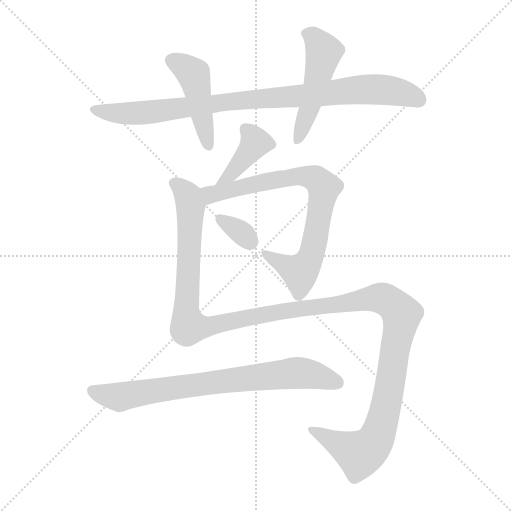
t = 0.00 s
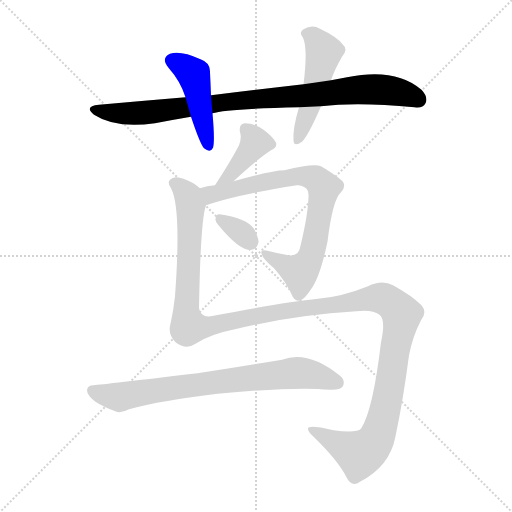
t = 1.40 s
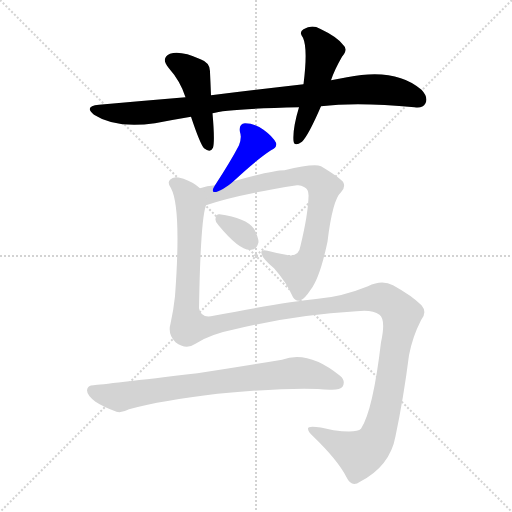
t = 2.80 s
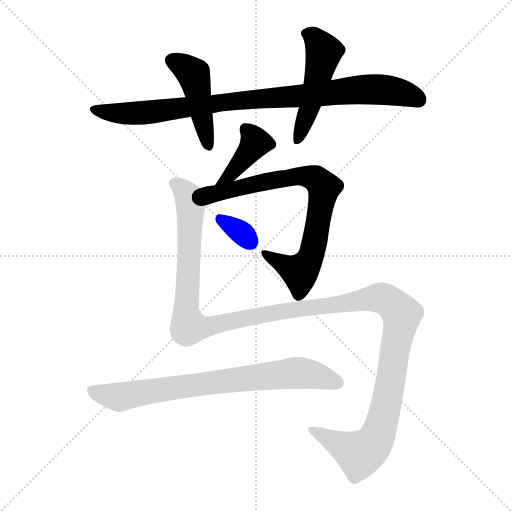
t = 4.20 s
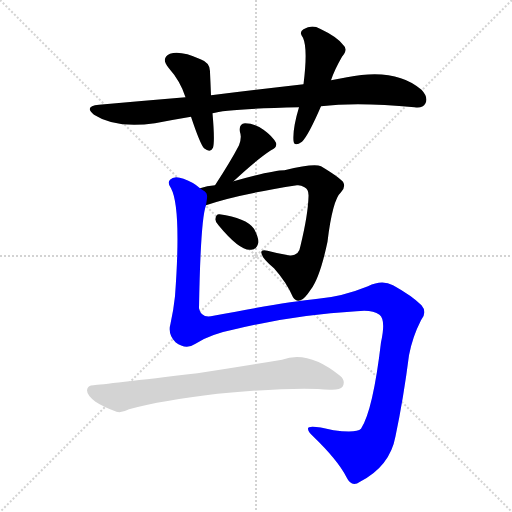
t = 5.60 s
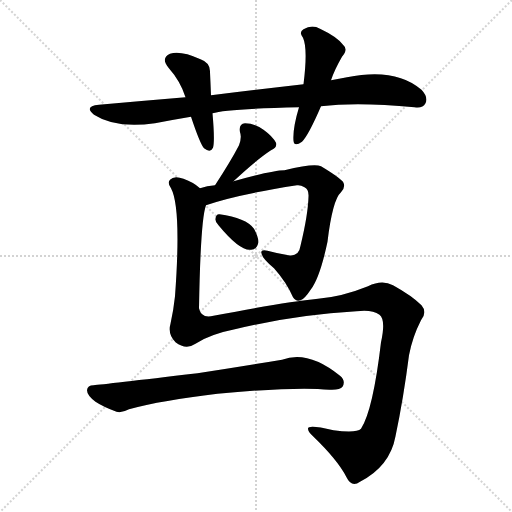
t = 7.00 s

The animated SVG that drew these frames (rendered in a browser with its animation timeline set to each time). Animation: 8 CSS @keyframes rules; one cycle of 7.00 s.

<svg version="1.1" viewBox="0 0 1024 1024" xmlns="http://www.w3.org/2000/svg">
  <g stroke="lightgray" stroke-dasharray="1,1" stroke-width="1" transform="scale(4, 4)">
    <line x1="0" y1="0" x2="256" y2="256"></line>
    <line x1="256" y1="0" x2="0" y2="256"></line>
    <line x1="128" y1="0" x2="128" y2="256"></line>
    <line x1="0" y1="128" x2="256" y2="128"></line>
  </g>
<g transform="scale(1, -1) translate(0, -900)">
   <style type="text/css">
    @keyframes keyframes0 {
      from {
       stroke: blue;
       stroke-dashoffset: 908;
       stroke-width: 128;
       }
       75% {
       animation-timing-function: step-end;
       stroke: blue;
       stroke-dashoffset: 0;
       stroke-width: 128;
       }
       to {
       stroke: black;
       stroke-width: 1024;
       }
       }
       #make-me-a-hanzi-animation-0 {
         animation: keyframes0 0.988932s both;
         animation-delay: 0.000000s;
         animation-timing-function: linear;
       }
    @keyframes keyframes1 {
      from {
       stroke: blue;
       stroke-dashoffset: 452;
       stroke-width: 128;
       }
       60% {
       animation-timing-function: step-end;
       stroke: blue;
       stroke-dashoffset: 0;
       stroke-width: 128;
       }
       to {
       stroke: black;
       stroke-width: 1024;
       }
       }
       #make-me-a-hanzi-animation-1 {
         animation: keyframes1 0.617839s both;
         animation-delay: 0.988932s;
         animation-timing-function: linear;
       }
    @keyframes keyframes2 {
      from {
       stroke: blue;
       stroke-dashoffset: 493;
       stroke-width: 128;
       }
       62% {
       animation-timing-function: step-end;
       stroke: blue;
       stroke-dashoffset: 0;
       stroke-width: 128;
       }
       to {
       stroke: black;
       stroke-width: 1024;
       }
       }
       #make-me-a-hanzi-animation-2 {
         animation: keyframes2 0.651204s both;
         animation-delay: 1.606771s;
         animation-timing-function: linear;
       }
    @keyframes keyframes3 {
      from {
       stroke: blue;
       stroke-dashoffset: 388;
       stroke-width: 128;
       }
       56% {
       animation-timing-function: step-end;
       stroke: blue;
       stroke-dashoffset: 0;
       stroke-width: 128;
       }
       to {
       stroke: black;
       stroke-width: 1024;
       }
       }
       #make-me-a-hanzi-animation-3 {
         animation: keyframes3 0.565755s both;
         animation-delay: 2.257975s;
         animation-timing-function: linear;
       }
    @keyframes keyframes4 {
      from {
       stroke: blue;
       stroke-dashoffset: 764;
       stroke-width: 128;
       }
       71% {
       animation-timing-function: step-end;
       stroke: blue;
       stroke-dashoffset: 0;
       stroke-width: 128;
       }
       to {
       stroke: black;
       stroke-width: 1024;
       }
       }
       #make-me-a-hanzi-animation-4 {
         animation: keyframes4 0.871745s both;
         animation-delay: 2.823730s;
         animation-timing-function: linear;
       }
    @keyframes keyframes5 {
      from {
       stroke: blue;
       stroke-dashoffset: 329;
       stroke-width: 128;
       }
       52% {
       animation-timing-function: step-end;
       stroke: blue;
       stroke-dashoffset: 0;
       stroke-width: 128;
       }
       to {
       stroke: black;
       stroke-width: 1024;
       }
       }
       #make-me-a-hanzi-animation-5 {
         animation: keyframes5 0.517741s both;
         animation-delay: 3.695475s;
         animation-timing-function: linear;
       }
    @keyframes keyframes6 {
      from {
       stroke: blue;
       stroke-dashoffset: 1407;
       stroke-width: 128;
       }
       82% {
       animation-timing-function: step-end;
       stroke: blue;
       stroke-dashoffset: 0;
       stroke-width: 128;
       }
       to {
       stroke: black;
       stroke-width: 1024;
       }
       }
       #make-me-a-hanzi-animation-6 {
         animation: keyframes6 1.395020s both;
         animation-delay: 4.213216s;
         animation-timing-function: linear;
       }
    @keyframes keyframes7 {
      from {
       stroke: blue;
       stroke-dashoffset: 754;
       stroke-width: 128;
       }
       71% {
       animation-timing-function: step-end;
       stroke: blue;
       stroke-dashoffset: 0;
       stroke-width: 128;
       }
       to {
       stroke: black;
       stroke-width: 1024;
       }
       }
       #make-me-a-hanzi-animation-7 {
         animation: keyframes7 0.863607s both;
         animation-delay: 5.608236s;
         animation-timing-function: linear;
       }
</style>
<path d="M 642.0 687.5 Q 715.0 696.5 829.0 685.5 Q 845.0 682.5 851.0 693.5 Q 857.0 705.5 843.0 720.5 Q 791.0 765.5 694.0 745.5 Q 678.0 742.5 662.0 739.5 L 607.0 731.5 Q 520.0 721.5 422.0 709.5 L 371.0 705.5 Q 287.0 698.5 198.0 690.5 Q 167.0 687.5 188.0 670.5 Q 231.0 642.5 310.0 653.5 Q 346.0 660.5 382.0 666.5 L 425.0 673.5 Q 452.0 682.5 598.0 685.5 L 642.0 687.5 Z" fill="lightgray"></path> 
<path d="M 422.0 709.5 Q 421.0 734.5 420.0 755.5 Q 421.0 774.5 401.0 781.5 Q 361.0 799.5 340.0 792.5 Q 321.0 783.5 337.0 764.5 Q 361.0 737.5 371.0 705.5 L 382.0 666.5 Q 400.0 612.5 408.0 603.5 Q 421.0 593.5 426.0 604.5 Q 430.0 617.5 425.0 673.5 L 422.0 709.5 Z" fill="lightgray"></path> 
<path d="M 662.0 739.5 Q 669.0 760.5 684.0 786.5 Q 697.0 801.5 686.0 810.5 Q 674.0 826.5 640.0 842.5 Q 624.0 851.5 607.0 841.5 Q 597.0 835.5 606.0 824.5 Q 616.0 802.5 607.0 731.5 L 598.0 685.5 Q 585.0 642.5 587.0 618.5 Q 588.0 605.5 604.0 616.5 Q 617.0 629.5 642.0 687.5 L 662.0 739.5 Z" fill="lightgray"></path> 
<path d="M 467.0 537.5 Q 513.0 580.5 542.0 599.5 Q 555.0 605.5 552.0 614.5 Q 545.0 627.5 527.0 640.5 Q 509.0 653.5 490.0 653.5 Q 477.0 652.5 480.0 635.5 Q 484.0 625.5 478.0 609.5 Q 462.0 578.5 430.0 529.5 C 414.0 504.5 445.0 517.5 467.0 537.5 Z" fill="lightgray"></path> 
<path d="M 412.0 489.5 Q 472.0 510.5 594.0 529.5 Q 601.0 530.5 609.0 525.5 Q 618.0 521.5 617.0 506.5 Q 616.0 470.5 601.0 408.5 Q 598.0 386.5 577.0 389.5 Q 553.0 393.5 535.0 398.5 Q 520.0 401.5 523.0 393.5 Q 524.0 383.5 548.0 363.5 Q 573.0 335.5 586.0 305.5 Q 592.0 296.5 601.0 299.5 Q 608.0 300.5 622.0 321.5 Q 640.0 345.5 655.0 416.5 Q 665.0 500.5 682.0 515.5 Q 692.0 525.5 686.0 536.5 Q 677.0 546.5 642.0 567.5 Q 627.0 573.5 569.0 559.5 Q 545.0 559.5 467.0 537.5 L 430.0 529.5 Q 414.0 528.5 400.0 523.5 C 371.0 515.5 383.0 480.5 412.0 489.5 Z" fill="lightgray"></path> 
<path d="M 437.0 449.5 Q 479.0 398.5 501.0 400.5 Q 513.0 399.5 517.0 415.5 Q 517.0 425.5 508.0 442.5 Q 492.0 464.5 439.0 471.5 Q 432.0 472.5 431.0 462.5 Q 430.0 455.5 437.0 449.5 Z" fill="lightgray"></path> 
<path d="M 391.0 212.5 Q 419.0 231.5 474.0 242.5 Q 591.0 270.5 713.0 277.5 Q 744.0 281.5 759.0 270.5 Q 772.0 260.5 762.0 215.5 Q 746.0 79.5 722.0 42.5 Q 713.0 33.5 667.0 39.5 Q 615.0 51.5 616.0 42.5 Q 616.0 36.5 625.0 28.5 Q 676.0 -20.5 693.0 -54.5 Q 703.0 -75.5 720.0 -63.5 Q 780.0 -32.5 791.0 27.5 Q 807.0 103.5 818.0 189.5 Q 825.0 226.5 842.0 259.5 Q 855.0 275.5 843.0 289.5 Q 824.0 308.5 786.0 329.5 Q 764.0 341.5 736.0 327.5 Q 684.0 306.5 636.0 302.5 Q 567.0 295.5 427.0 268.5 Q 402.0 262.5 398.0 283.5 Q 401.0 460.5 412.0 489.5 C 416.0 513.5 416.0 513.5 400.0 523.5 Q 387.0 535.5 367.0 542.5 Q 348.0 549.5 340.0 540.5 Q 334.0 534.5 342.0 523.5 Q 363.0 484.5 350.0 307.5 Q 347.0 279.5 341.0 252.5 Q 335.0 231.5 351.0 215.5 Q 372.0 199.5 391.0 212.5 Z" fill="lightgray"></path> 
<path d="M 435.0 112.5 Q 594.0 127.5 659.0 120.5 Q 680.0 119.5 685.0 126.5 Q 692.0 138.5 680.0 148.5 Q 616.0 200.5 564.0 180.5 Q 468.0 164.5 395.0 153.5 Q 208.0 131.5 187.0 129.5 Q 175.0 129.5 174.0 119.5 Q 174.0 109.5 191.0 96.5 Q 206.0 86.5 233.0 76.5 Q 243.0 73.5 258.0 81.5 Q 324.0 99.5 435.0 112.5 Z" fill="lightgray"></path> 
      <clipPath id="make-me-a-hanzi-clip-0">
      <path d="M 642.0 687.5 Q 715.0 696.5 829.0 685.5 Q 845.0 682.5 851.0 693.5 Q 857.0 705.5 843.0 720.5 Q 791.0 765.5 694.0 745.5 Q 678.0 742.5 662.0 739.5 L 607.0 731.5 Q 520.0 721.5 422.0 709.5 L 371.0 705.5 Q 287.0 698.5 198.0 690.5 Q 167.0 687.5 188.0 670.5 Q 231.0 642.5 310.0 653.5 Q 346.0 660.5 382.0 666.5 L 425.0 673.5 Q 452.0 682.5 598.0 685.5 L 642.0 687.5 Z" fill="lightgray"></path>
      </clipPath>
      <path clip-path="url(#make-me-a-hanzi-clip-0)" d="M 191.0 681.5 L 250.0 672.5 L 298.0 674.5 L 448.0 696.5 L 725.0 721.5 L 781.0 719.5 L 837.0 701.5 " fill="none" id="make-me-a-hanzi-animation-0" stroke-dasharray="780 1560" stroke-linecap="round"></path>

      <clipPath id="make-me-a-hanzi-clip-1">
      <path d="M 422.0 709.5 Q 421.0 734.5 420.0 755.5 Q 421.0 774.5 401.0 781.5 Q 361.0 799.5 340.0 792.5 Q 321.0 783.5 337.0 764.5 Q 361.0 737.5 371.0 705.5 L 382.0 666.5 Q 400.0 612.5 408.0 603.5 Q 421.0 593.5 426.0 604.5 Q 430.0 617.5 425.0 673.5 L 422.0 709.5 Z" fill="lightgray"></path>
      </clipPath>
      <path clip-path="url(#make-me-a-hanzi-clip-1)" d="M 345.0 777.5 L 387.0 751.5 L 417.0 608.5 " fill="none" id="make-me-a-hanzi-animation-1" stroke-dasharray="324 648" stroke-linecap="round"></path>

      <clipPath id="make-me-a-hanzi-clip-2">
      <path d="M 662.0 739.5 Q 669.0 760.5 684.0 786.5 Q 697.0 801.5 686.0 810.5 Q 674.0 826.5 640.0 842.5 Q 624.0 851.5 607.0 841.5 Q 597.0 835.5 606.0 824.5 Q 616.0 802.5 607.0 731.5 L 598.0 685.5 Q 585.0 642.5 587.0 618.5 Q 588.0 605.5 604.0 616.5 Q 617.0 629.5 642.0 687.5 L 662.0 739.5 Z" fill="lightgray"></path>
      </clipPath>
      <path clip-path="url(#make-me-a-hanzi-clip-2)" d="M 612.0 832.5 L 628.0 825.5 L 648.0 796.5 L 620.0 686.5 L 596.0 619.5 " fill="none" id="make-me-a-hanzi-animation-2" stroke-dasharray="365 730" stroke-linecap="round"></path>

      <clipPath id="make-me-a-hanzi-clip-3">
      <path d="M 467.0 537.5 Q 513.0 580.5 542.0 599.5 Q 555.0 605.5 552.0 614.5 Q 545.0 627.5 527.0 640.5 Q 509.0 653.5 490.0 653.5 Q 477.0 652.5 480.0 635.5 Q 484.0 625.5 478.0 609.5 Q 462.0 578.5 430.0 529.5 C 414.0 504.5 445.0 517.5 467.0 537.5 Z" fill="lightgray"></path>
      </clipPath>
      <path clip-path="url(#make-me-a-hanzi-clip-3)" d="M 491.0 641.5 L 511.0 614.5 L 447.0 539.5 " fill="none" id="make-me-a-hanzi-animation-3" stroke-dasharray="260 520" stroke-linecap="round"></path>

      <clipPath id="make-me-a-hanzi-clip-4">
      <path d="M 412.0 489.5 Q 472.0 510.5 594.0 529.5 Q 601.0 530.5 609.0 525.5 Q 618.0 521.5 617.0 506.5 Q 616.0 470.5 601.0 408.5 Q 598.0 386.5 577.0 389.5 Q 553.0 393.5 535.0 398.5 Q 520.0 401.5 523.0 393.5 Q 524.0 383.5 548.0 363.5 Q 573.0 335.5 586.0 305.5 Q 592.0 296.5 601.0 299.5 Q 608.0 300.5 622.0 321.5 Q 640.0 345.5 655.0 416.5 Q 665.0 500.5 682.0 515.5 Q 692.0 525.5 686.0 536.5 Q 677.0 546.5 642.0 567.5 Q 627.0 573.5 569.0 559.5 Q 545.0 559.5 467.0 537.5 L 430.0 529.5 Q 414.0 528.5 400.0 523.5 C 371.0 515.5 383.0 480.5 412.0 489.5 Z" fill="lightgray"></path>
      </clipPath>
      <path clip-path="url(#make-me-a-hanzi-clip-4)" d="M 409.0 520.5 L 424.0 512.5 L 603.0 547.5 L 636.0 539.5 L 648.0 525.5 L 628.0 411.5 L 611.0 367.5 L 599.0 356.5 L 531.0 392.5 " fill="none" id="make-me-a-hanzi-animation-4" stroke-dasharray="636 1272" stroke-linecap="round"></path>

      <clipPath id="make-me-a-hanzi-clip-5">
      <path d="M 437.0 449.5 Q 479.0 398.5 501.0 400.5 Q 513.0 399.5 517.0 415.5 Q 517.0 425.5 508.0 442.5 Q 492.0 464.5 439.0 471.5 Q 432.0 472.5 431.0 462.5 Q 430.0 455.5 437.0 449.5 Z" fill="lightgray"></path>
      </clipPath>
      <path clip-path="url(#make-me-a-hanzi-clip-5)" d="M 443.0 460.5 L 501.0 416.5 " fill="none" id="make-me-a-hanzi-animation-5" stroke-dasharray="201 402" stroke-linecap="round"></path>

      <clipPath id="make-me-a-hanzi-clip-6">
      <path d="M 391.0 212.5 Q 419.0 231.5 474.0 242.5 Q 591.0 270.5 713.0 277.5 Q 744.0 281.5 759.0 270.5 Q 772.0 260.5 762.0 215.5 Q 746.0 79.5 722.0 42.5 Q 713.0 33.5 667.0 39.5 Q 615.0 51.5 616.0 42.5 Q 616.0 36.5 625.0 28.5 Q 676.0 -20.5 693.0 -54.5 Q 703.0 -75.5 720.0 -63.5 Q 780.0 -32.5 791.0 27.5 Q 807.0 103.5 818.0 189.5 Q 825.0 226.5 842.0 259.5 Q 855.0 275.5 843.0 289.5 Q 824.0 308.5 786.0 329.5 Q 764.0 341.5 736.0 327.5 Q 684.0 306.5 636.0 302.5 Q 567.0 295.5 427.0 268.5 Q 402.0 262.5 398.0 283.5 Q 401.0 460.5 412.0 489.5 C 416.0 513.5 416.0 513.5 400.0 523.5 Q 387.0 535.5 367.0 542.5 Q 348.0 549.5 340.0 540.5 Q 334.0 534.5 342.0 523.5 Q 363.0 484.5 350.0 307.5 Q 347.0 279.5 341.0 252.5 Q 335.0 231.5 351.0 215.5 Q 372.0 199.5 391.0 212.5 Z" fill="lightgray"></path>
      </clipPath>
      <path clip-path="url(#make-me-a-hanzi-clip-6)" d="M 350.0 533.5 L 377.0 506.5 L 381.0 486.5 L 372.0 282.5 L 377.0 246.5 L 412.0 245.5 L 544.0 274.5 L 753.0 304.5 L 777.0 297.5 L 803.0 269.5 L 771.0 82.5 L 745.0 10.5 L 720.0 -7.5 L 621.0 40.5 " fill="none" id="make-me-a-hanzi-animation-6" stroke-dasharray="1279 2558" stroke-linecap="round"></path>

      <clipPath id="make-me-a-hanzi-clip-7">
      <path d="M 435.0 112.5 Q 594.0 127.5 659.0 120.5 Q 680.0 119.5 685.0 126.5 Q 692.0 138.5 680.0 148.5 Q 616.0 200.5 564.0 180.5 Q 468.0 164.5 395.0 153.5 Q 208.0 131.5 187.0 129.5 Q 175.0 129.5 174.0 119.5 Q 174.0 109.5 191.0 96.5 Q 206.0 86.5 233.0 76.5 Q 243.0 73.5 258.0 81.5 Q 324.0 99.5 435.0 112.5 Z" fill="lightgray"></path>
      </clipPath>
      <path clip-path="url(#make-me-a-hanzi-clip-7)" d="M 185.0 118.5 L 239.0 105.5 L 360.0 127.5 L 588.0 154.5 L 630.0 150.5 L 675.0 134.5 " fill="none" id="make-me-a-hanzi-animation-7" stroke-dasharray="626 1252" stroke-linecap="round"></path>

</g>
</svg>
